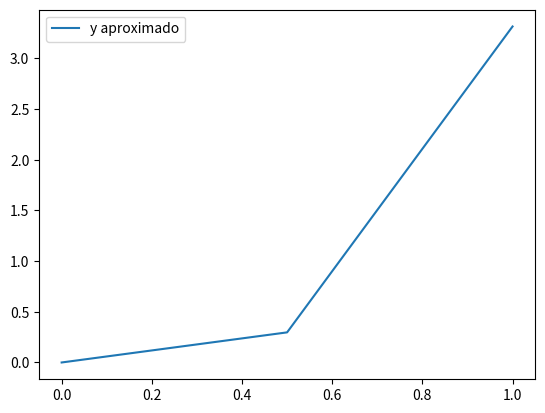

Python code for this plot:
import numpy as np
import sympy as sp
import matplotlib.pyplot as plt

t,y=sp.symbols('t y')
limit=np.array([0,1]) # Límites de aproximación en t ------
dy=t*sp.exp(3*t)-2*y # Función del PVI ------
y1=0 # Valor inicial en el t inicial ------
N=2 # Número de aproximaciones deseadas dentro del intervalo de t -------

#Paso 1
h=(limit[1]-limit[0])/N
tt=limit[0]
w=y1

aprox=np.zeros([N+1,2])
aprox[0,0]=tt
aprox[0,1]=w

#Paso 2 (pasos 3-5)
for i in range(1,N+1,1):
    K1=h*dy.subs(t,tt).subs(y,w).evalf()
    K2=h*dy.subs(t,tt+h/2).subs(y,w+K1/2).evalf()
    K3=h*dy.subs(t,tt+h/2).subs(y,w+K2/2).evalf()
    K4=h*dy.subs(t,tt+h).subs(y,w+K3).evalf()

    w=w+(K1+2*K2+2*K3+K4)/6
    tt=limit[0]+i*h
    aprox[i,0]=tt
    aprox[i,1]=w

print(np.array(['t','w'],dtype=str))
print(aprox)

plt.plot(aprox[:,0],aprox[:,1])
plt.legend(['y aproximado'])
plt.show()
